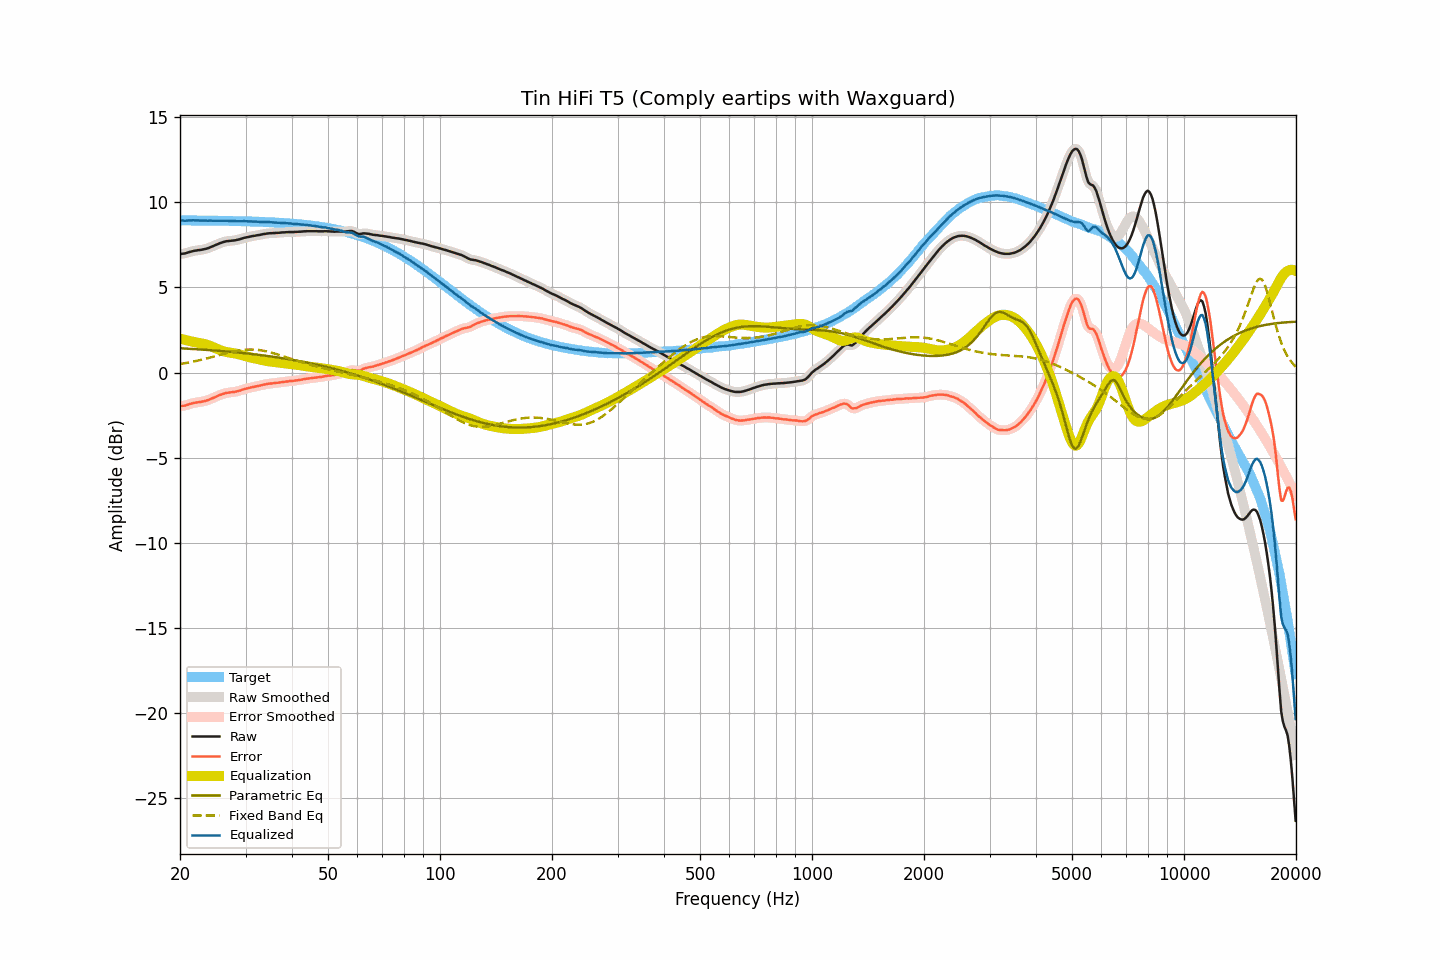

Source data for this figure (header and first rows):
frequency, raw, smoothed, error, error_smoothed, equalization, parametric_eq, fixed_band_eq, equalized_raw, equalized_smoothed, target
20.00, 6.97, 6.97, -1.97, -1.97, 1.99, 1.43, 0.50, 8.96, 8.96, 8.94
20.20, 6.98, 6.97, -1.96, -1.97, 1.97, 1.42, 0.51, 8.95, 8.94, 8.94
20.40, 6.99, 6.99, -1.95, -1.95, 1.94, 1.42, 0.53, 8.93, 8.93, 8.94
20.61, 7.00, 7.00, -1.94, -1.94, 1.92, 1.41, 0.55, 8.92, 8.92, 8.94
20.81, 7.03, 7.03, -1.91, -1.91, 1.90, 1.41, 0.56, 8.93, 8.93, 8.94
21.02, 7.06, 7.06, -1.88, -1.88, 1.88, 1.40, 0.58, 8.93, 8.93, 8.94
21.23, 7.09, 7.09, -1.85, -1.85, 1.85, 1.39, 0.60, 8.94, 8.94, 8.94
21.44, 7.11, 7.11, -1.83, -1.83, 1.83, 1.39, 0.62, 8.94, 8.94, 8.94
21.66, 7.14, 7.13, -1.80, -1.80, 1.81, 1.38, 0.64, 8.95, 8.94, 8.94
21.87, 7.16, 7.15, -1.78, -1.78, 1.79, 1.38, 0.66, 8.95, 8.94, 8.94
22.09, 7.17, 7.17, -1.77, -1.76, 1.77, 1.37, 0.68, 8.94, 8.94, 8.94
22.31, 7.19, 7.18, -1.75, -1.75, 1.75, 1.37, 0.70, 8.94, 8.94, 8.93
22.54, 7.20, 7.20, -1.74, -1.74, 1.74, 1.36, 0.72, 8.93, 8.93, 8.93
22.76, 7.21, 7.21, -1.72, -1.72, 1.72, 1.35, 0.74, 8.93, 8.93, 8.93
22.99, 7.23, 7.23, -1.70, -1.71, 1.70, 1.35, 0.77, 8.93, 8.93, 8.93
23.22, 7.25, 7.25, -1.68, -1.68, 1.68, 1.34, 0.79, 8.93, 8.93, 8.93
23.45, 7.27, 7.27, -1.66, -1.66, 1.66, 1.33, 0.81, 8.92, 8.93, 8.93
23.69, 7.30, 7.30, -1.63, -1.63, 1.63, 1.33, 0.84, 8.92, 8.92, 8.93
23.92, 7.33, 7.33, -1.60, -1.60, 1.59, 1.32, 0.86, 8.92, 8.92, 8.93
24.16, 7.37, 7.37, -1.56, -1.56, 1.56, 1.31, 0.89, 8.93, 8.92, 8.93
24.40, 7.41, 7.41, -1.52, -1.52, 1.52, 1.31, 0.91, 8.93, 8.92, 8.92
24.65, 7.45, 7.45, -1.48, -1.48, 1.48, 1.30, 0.94, 8.92, 8.92, 8.92
24.89, 7.49, 7.49, -1.43, -1.43, 1.43, 1.29, 0.96, 8.92, 8.92, 8.92
25.14, 7.53, 7.53, -1.39, -1.39, 1.39, 1.29, 0.99, 8.92, 8.92, 8.92
25.39, 7.57, 7.57, -1.35, -1.35, 1.35, 1.28, 1.01, 8.92, 8.92, 8.92
25.65, 7.61, 7.60, -1.31, -1.31, 1.31, 1.27, 1.04, 8.92, 8.92, 8.92
25.91, 7.64, 7.64, -1.28, -1.28, 1.28, 1.26, 1.07, 8.92, 8.92, 8.92
26.16, 7.67, 7.67, -1.25, -1.25, 1.25, 1.25, 1.09, 8.92, 8.92, 8.92
26.43, 7.70, 7.70, -1.22, -1.22, 1.22, 1.25, 1.12, 8.92, 8.92, 8.91
26.69, 7.72, 7.72, -1.19, -1.20, 1.20, 1.24, 1.14, 8.92, 8.92, 8.91
26.96, 7.73, 7.73, -1.18, -1.18, 1.19, 1.23, 1.16, 8.91, 8.91, 8.91
27.23, 7.74, 7.74, -1.17, -1.17, 1.17, 1.22, 1.19, 8.91, 8.91, 8.91
27.50, 7.75, 7.75, -1.16, -1.16, 1.16, 1.21, 1.21, 8.90, 8.90, 8.91
27.77, 7.76, 7.76, -1.15, -1.15, 1.14, 1.20, 1.23, 8.90, 8.90, 8.90
28.05, 7.77, 7.77, -1.13, -1.13, 1.13, 1.19, 1.25, 8.89, 8.90, 8.90
28.33, 7.79, 7.79, -1.11, -1.11, 1.11, 1.19, 1.27, 8.90, 8.89, 8.90
28.62, 7.81, 7.81, -1.09, -1.09, 1.09, 1.18, 1.29, 8.89, 8.89, 8.90
28.90, 7.83, 7.83, -1.07, -1.07, 1.06, 1.17, 1.30, 8.89, 8.89, 8.90
29.19, 7.86, 7.86, -1.04, -1.04, 1.03, 1.16, 1.32, 8.89, 8.89, 8.89
29.48, 7.89, 7.89, -1.00, -1.00, 1.01, 1.15, 1.33, 8.90, 8.89, 8.89
29.78, 7.92, 7.91, -0.97, -0.97, 0.98, 1.14, 1.34, 8.90, 8.89, 8.89
30.08, 7.94, 7.94, -0.95, -0.95, 0.95, 1.13, 1.34, 8.89, 8.89, 8.89
30.38, 7.96, 7.96, -0.93, -0.92, 0.93, 1.12, 1.35, 8.88, 8.89, 8.88
30.68, 7.98, 7.98, -0.90, -0.90, 0.90, 1.11, 1.35, 8.88, 8.88, 8.88
30.99, 8.00, 8.00, -0.88, -0.88, 0.88, 1.10, 1.35, 8.88, 8.88, 8.88
31.30, 8.02, 8.01, -0.86, -0.86, 0.86, 1.08, 1.35, 8.88, 8.87, 8.87
31.61, 8.03, 8.03, -0.84, -0.84, 0.84, 1.07, 1.35, 8.87, 8.87, 8.87
31.93, 8.05, 8.05, -0.82, -0.82, 0.82, 1.06, 1.34, 8.87, 8.87, 8.87
32.24, 8.07, 8.06, -0.80, -0.80, 0.80, 1.05, 1.33, 8.87, 8.86, 8.86
32.57, 8.08, 8.08, -0.78, -0.78, 0.78, 1.04, 1.32, 8.86, 8.86, 8.86
32.89, 8.10, 8.10, -0.76, -0.76, 0.76, 1.03, 1.31, 8.85, 8.86, 8.86
33.22, 8.12, 8.12, -0.74, -0.74, 0.74, 1.02, 1.29, 8.85, 8.85, 8.85
33.55, 8.14, 8.14, -0.71, -0.71, 0.72, 1.00, 1.28, 8.85, 8.85, 8.85
33.89, 8.15, 8.15, -0.70, -0.69, 0.70, 0.99, 1.26, 8.84, 8.85, 8.85
34.23, 8.17, 8.17, -0.67, -0.68, 0.68, 0.98, 1.24, 8.85, 8.85, 8.84
34.57, 8.18, 8.18, -0.66, -0.66, 0.66, 0.96, 1.22, 8.84, 8.84, 8.84
34.92, 8.19, 8.19, -0.65, -0.65, 0.65, 0.95, 1.19, 8.84, 8.84, 8.83
35.27, 8.19, 8.19, -0.64, -0.64, 0.64, 0.94, 1.17, 8.83, 8.83, 8.83
35.62, 8.20, 8.20, -0.63, -0.63, 0.63, 0.92, 1.14, 8.82, 8.82, 8.82
35.97, 8.20, 8.20, -0.62, -0.62, 0.62, 0.91, 1.11, 8.81, 8.82, 8.82
... 635 more rows
